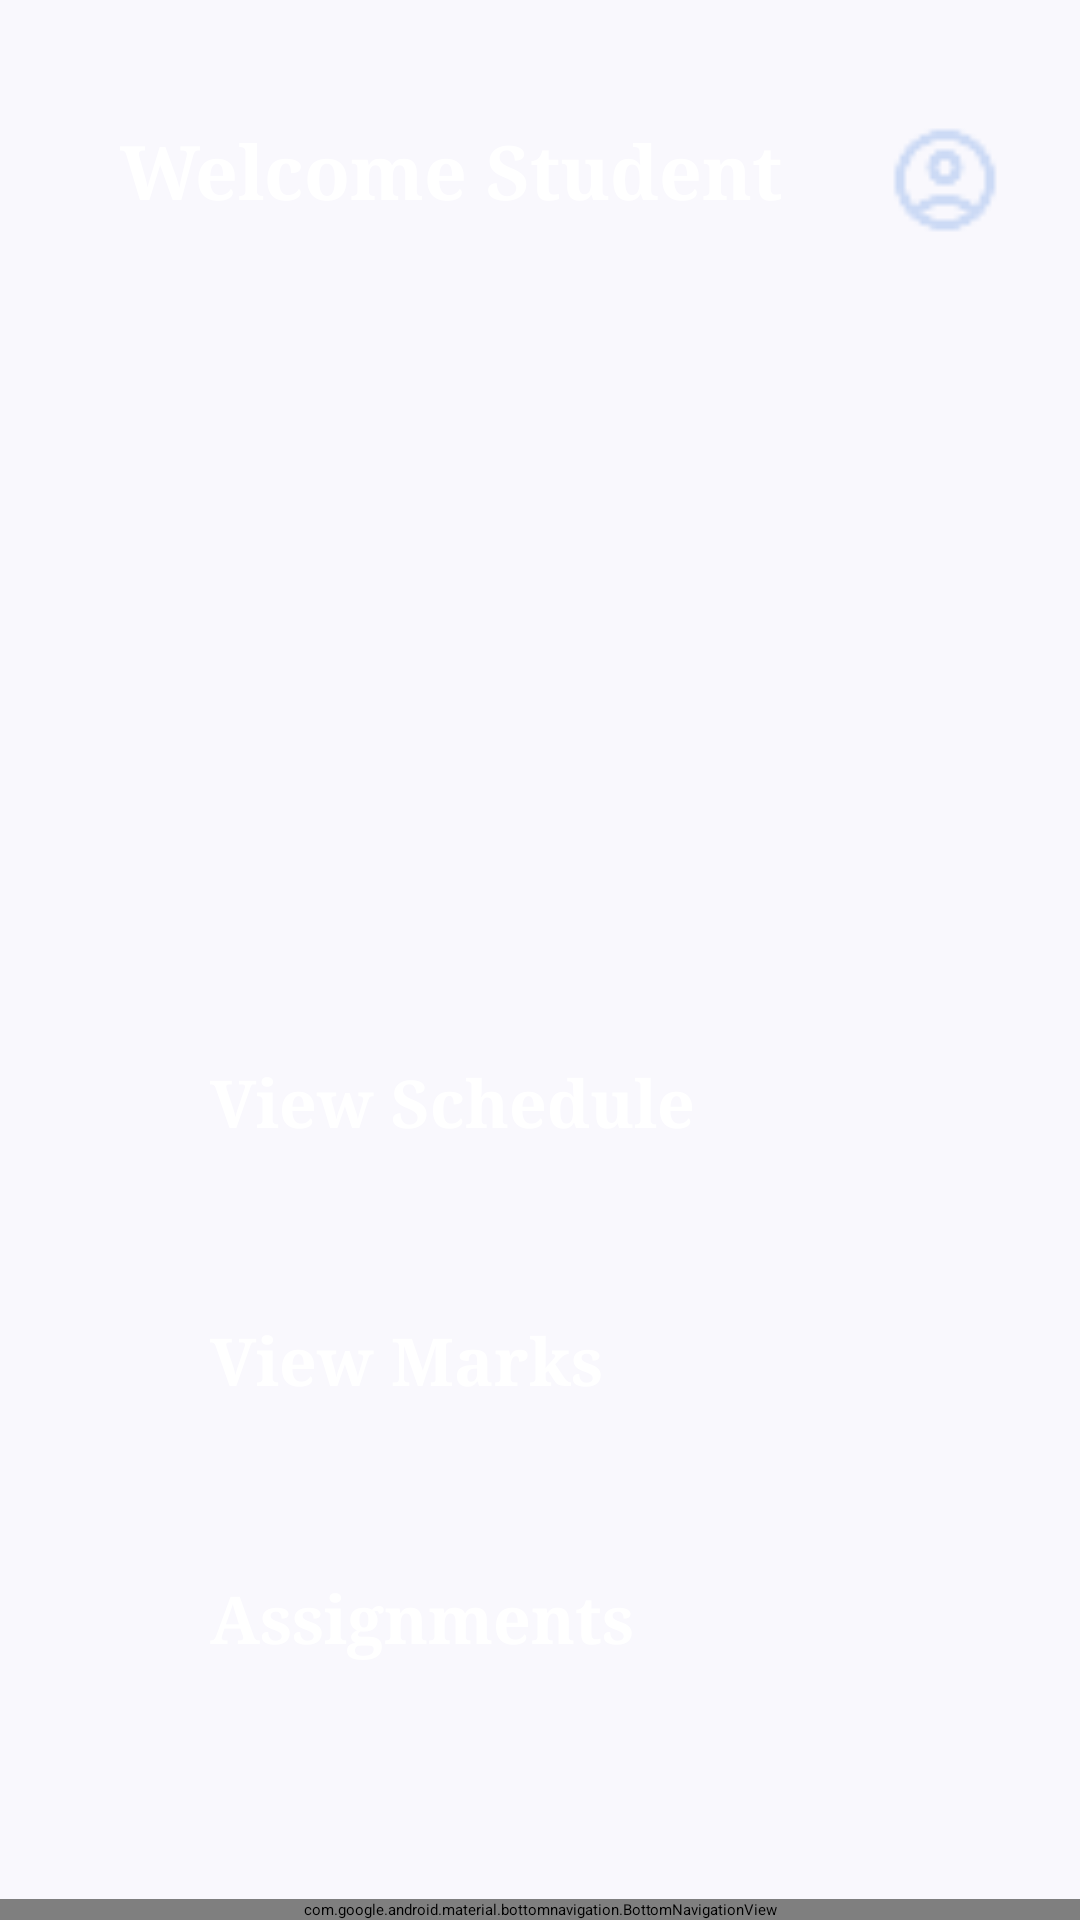

The Android layout XML behind this screen, and the referenced resources:
<!-- AndroidManifest.xml: application theme Theme.Project -->
<!-- res/layout/activity_main_student.xml -->
<RelativeLayout xmlns:android="http://schemas.android.com/apk/res/android"
    xmlns:app="http://schemas.android.com/apk/res-auto"
    android:layout_width="match_parent"
    android:layout_height="match_parent"
    android:background="#F9F8FD">

    <FrameLayout
        android:id="@+id/header"
        android:layout_width="match_parent"
        android:layout_height="200dp"
        android:layout_alignParentTop="true">

        <ImageView
            android:id="@+id/header_bg"
            android:layout_width="match_parent"
            android:layout_height="200dp"
            android:contentDescription="@string/layout"
            android:scaleType="fitXY"
            android:src="@drawable/backtop" />


        <TextView
            android:id="@+id/header_title"
            android:layout_width="wrap_content"
            android:layout_height="wrap_content"
            android:layout_gravity="left"
            android:layout_marginStart="40dp"
            android:layout_marginTop="40dp"
            android:text="@string/welcome_student"
            android:textColor="@android:color/white"
            android:textSize="25sp"
            android:fontFamily="serif"
            android:textStyle="bold" />

        <ImageView
            android:id="@+id/settings_icon"
            android:layout_width="40dp"
            android:layout_height="40dp"
            android:layout_gravity="end"
            android:layout_marginTop="40dp"
            android:layout_marginEnd="25dp"
            android:contentDescription="@string/settingss"
            android:src="@drawable/setting" />



    </FrameLayout>

    <LinearLayout
        android:id="@+id/mainViews"
        android:layout_width="match_parent"
        android:layout_height="wrap_content"
        android:layout_below="@id/header"
        android:layout_above="@id/bottom_navigation"
        android:orientation="vertical"
        android:gravity="center_horizontal"
        android:layout_marginTop="100dp">

        <TextView
            android:layout_width="wrap_content"
            android:layout_height="wrap_content"
            android:textSize="24sp" />


        <Button
            android:id="@+id/btnViewSech"
            style="@style/button"
            android:text="@string/sec"
            app:cornerRadius="20dp"
            app:icon="@drawable/view_sec"
            app:iconGravity="textStart"
            app:iconPadding="12dp"
            app:iconSize="32dp" />

        <Button
            android:id="@+id/btnViewMarks"
            android:text="@string/marks"
            app:cornerRadius="20dp"
            app:icon="@drawable/view_mark1"
            app:iconSize="32dp"
            app:iconPadding="12dp"
            app:iconGravity="textStart"
            style="@style/button"
            />

        <Button
            android:id="@+id/btnSubmitAss"
            android:text="@string/ass"
            app:cornerRadius="20dp"
            app:icon="@drawable/submit_ass"
            app:iconSize="32dp"
            app:iconPadding="12dp"
            app:iconGravity="textStart"
            style="@style/button"
            />
    </LinearLayout>


    <FrameLayout
        android:id="@+id/container"
        android:layout_width="match_parent"
        android:layout_height="match_parent"
        android:layout_above="@id/bottom_navigation"
        android:layout_below="@id/header"
        android:visibility="gone" />

    <com.google.android.material.bottomnavigation.BottomNavigationView
        android:id="@+id/bottom_navigation"
        android:layout_width="match_parent"
        android:layout_height="wrap_content"
        android:layout_alignParentBottom="true"
        app:menu="@menu/bottom_nav_menu"
        app:itemTextColor="#173660" />
</RelativeLayout>
<!-- resources referenced by this layout -->
<resources>
  <!-- drawable setting: png bitmap (drawable, 656 bytes) -->
  <string name="ass">Assignments</string>
  <string name="layout">layout</string>
  <string name="marks">View Marks</string>
  <string name="sec">View Schedule</string>
  <string name="settingss">settings</string>
  <string name="welcome_student">Welcome Student</string>
  <style name="button">
          <item name="android:layout_width">300dp</item>
          <item name="android:layout_height">wrap_content</item>
          <item name="android:layout_marginBottom">16dp</item>
          <item name="android:backgroundTint">#052659</item>
          <item name="android:paddingHorizontal">40dp</item>
          <item name="android:paddingVertical">20dp</item>
          <item name="android:textColor">@android:color/white</item>
          <item name="android:textSize">22dp</item>
          <item name="android:textStyle">bold</item>
          <item name="android:fontFamily">serif</item>
      </style>
</resources>
